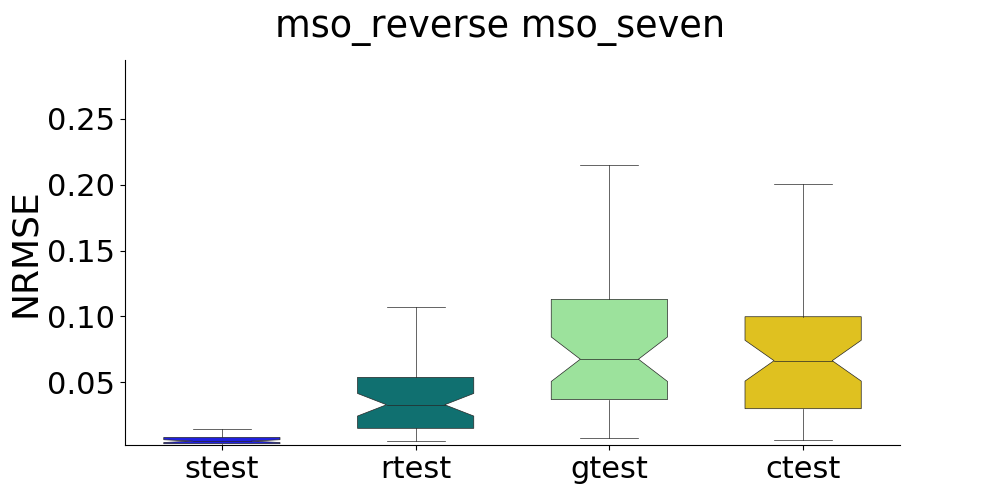

The data file committed next to this chart (first rows):
, strain, stest, rtrain, rtest, gtrain, gtest, ctrain, ctest
0, , 0.007607, , 0.05997, , 0.01125, , 0.01065
1, , 0.0187, , 0.01519, , 0.04434, , 0.04573
2, , 0.003462, , 0.02807, , 0.007809, , 0.006482
3, , 0.00378, , 0.0253, , 0.1062, , 0.09326
4, , 0.004131, , 0.01503, , 0.1273, , 0.1351
5, , 0.006752, , 0.03177, , 0.08653, , 0.07832
6, , 0.01482, , 0.03734, , 0.1609, , 0.154
7, , 0.005511, , 0.2123, , 0.06638, , 0.05978
8, , 0.01059, , 0.1069, , 0.1252, , 0.1004
9, , 0.007241, , 0.05481, , 0.0537, , 0.05236
10, , 0.002412, , 0.005467, , 0.02146, , 0.01717
11, , 0.01474, , 0.2881, , 0.2093, , 0.1985
12, , 0.006814, , 0.6293, , 0.2061, , 0.1708
13, , 0.01167, , 0.008026, , 0.04475, , 0.03091
14, , 0.003381, , 0.05043, , 0.1252, , 0.1256
15, , 0.004098, , 0.0116, , 0.01083, , 0.01374
16, , 0.00385, , 0.03679, , 0.02395, , 0.01998
17, , 0.007531, , 0.07078, , 0.009119, , 0.007327
18, , 0.002486, , 0.6378, , 0.09869, , 0.08033
19, , 0.006045, , 0.02209, , 0.08135, , 0.07348
20, , 0.01239, , 0.04664, , 0.09812, , 0.09789
21, , 0.00278, , 0.03217, , 0.05881, , 0.05862
22, , 0.003225, , 0.03734, , 0.1386, , 0.1265
23, , 0.002807, , 0.009763, , 0.0534, , 0.04572
24, , 0.003192, , 0.03996, , 0.215, , 0.1849
25, , 0.01197, , 0.0149, , 0.03663, , 0.02975
26, , 0.004521, , 0.06372, , 0.02882, , 0.02849
27, , 0.01105, , 0.01644, , 0.01743, , 0.01682
28, , 0.003953, , 0.08447, , 0.07843, , 0.06996
29, , 0.005759, , 0.04947, , 0.08913, , 0.08328
30, , 0.003742, , 0.01168, , 0.09158, , 0.07372
31, , 0.003059, , 0.01321, , 0.1122, , 0.1031
32, , 0.003737, , 0.03954, , 0.05592, , 0.04885
33, , 0.008453, , 0.03356, , 0.05837, , 0.05445
34, , 0.01079, , 0.03011, , 0.1826, , 0.1605
35, , 0.006886, , 0.03297, , 0.06868, , 0.06902
36, , 0.004493, , 0.04675, , 0.08303, , 0.08183
37, , 0.003015, , 0.02882, , 0.008345, , 0.006807
38, , 0.009858, , 0.05567, , 0.1962, , 0.2009
39, , 0.003307, , 0.008085, , 0.03759, , 0.03065
40, , 0.002512, , 0.01303, , 0.03577, , 0.02642
41, , 0.003287, , 0.03296, , 0.2065, , 0.1988
42, , 0.005423, , 0.05481, , 0.06582, , 0.06379
43, , 0.01002, , 0.0132, , 0.1043, , 0.07322
44, , 0.007826, , 0.02569, , 0.05651, , 0.03714
45, , 0.006358, , 0.0128, , 0.03096, , 0.02465
46, , 0.003047, , 0.01896, , 0.06106, , 0.05472
47, , 0.008269, , 0.01484, , 0.01159, , 0.0135
48, , 0.005292, , 0.04535, , 0.1132, , 0.08837
49, , 0.003437, , 0.08084, , 0.2451, , 0.2768
